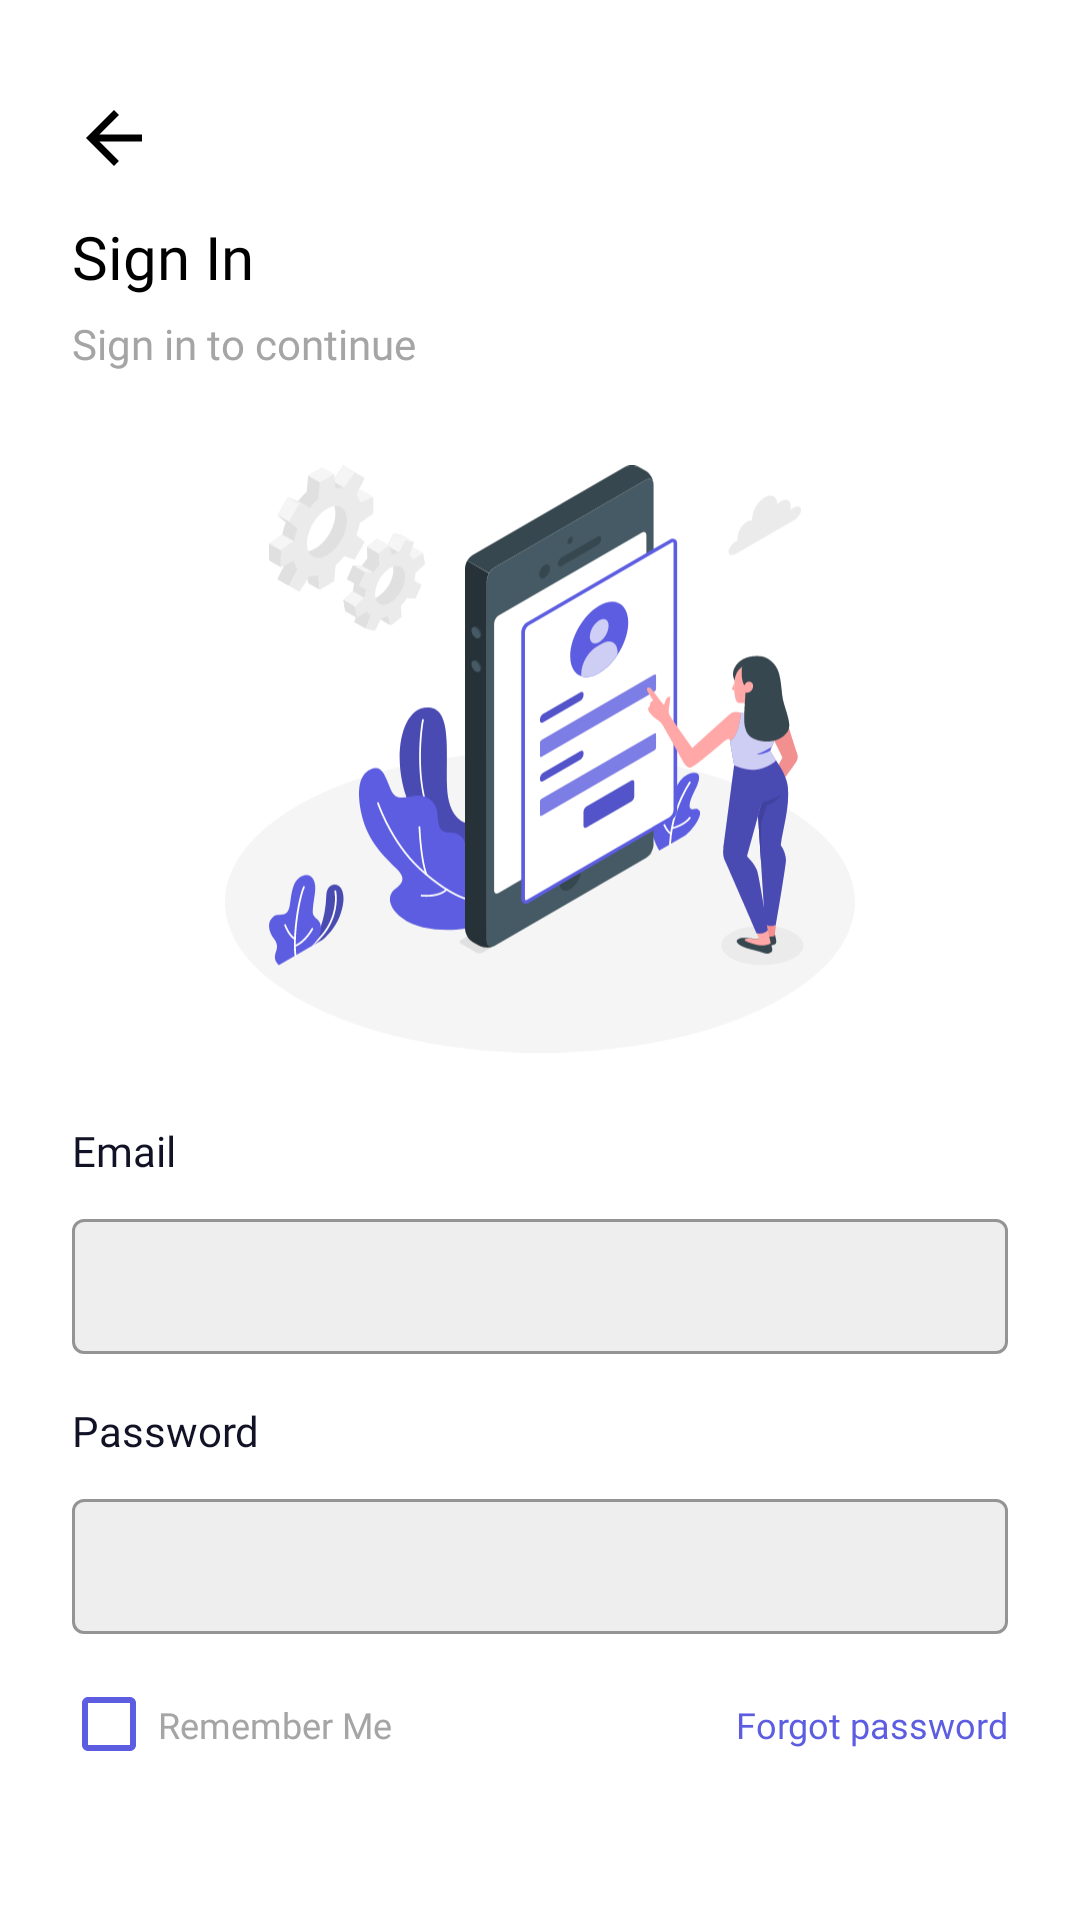

Write the Android layout XML for this screen, with the resource values it uses.
<!-- AndroidManifest.xml: application theme Theme.Consure -->
<!-- res/layout/fragment_login.xml -->
<?xml version="1.0" encoding="utf-8"?>
<androidx.constraintlayout.widget.ConstraintLayout xmlns:android="http://schemas.android.com/apk/res/android"
    xmlns:tools="http://schemas.android.com/tools"
    android:layout_width="match_parent"
    android:layout_height="match_parent"
    android:paddingHorizontal="24dp"
    xmlns:app="http://schemas.android.com/apk/res-auto"
    tools:context=".features.auth.login.LoginFragment">

    <ImageView
        android:id="@+id/iv_arrow_back"
        android:layout_width="28dp"
        android:layout_height="28dp"
        android:layout_marginTop="32dp"
        android:clickable="true"
        android:focusable="true"
        android:src="@drawable/ic_arrow_back_black_24"
        app:layout_constraintTop_toTopOf="parent"
        app:layout_constraintStart_toStartOf="parent"/>

    <TextView
        android:id="@+id/tv_sign_in"
        android:layout_width="wrap_content"
        android:layout_height="wrap_content"
        android:layout_marginTop="12dp"
        android:text="@string/sign_in"
        android:fontFamily="@font/poppins_semibold"
        android:textColor="@color/black"
        android:textSize="20sp"
        app:layout_constraintStart_toStartOf="@id/iv_arrow_back"
        app:layout_constraintTop_toBottomOf="@id/iv_arrow_back"/>

    <TextView
        android:id="@+id/tv_sign_in_description"
        android:layout_width="wrap_content"
        android:layout_height="wrap_content"
        android:layout_marginTop="6dp"
        android:text="@string/sign_in_description"
        android:fontFamily="@font/inter"
        android:textColor="@color/font_disable_2"
        android:textSize="14sp"
        app:layout_constraintStart_toStartOf="@id/tv_sign_in"
        app:layout_constraintTop_toBottomOf="@id/tv_sign_in"/>
    
    <ImageView
        android:id="@+id/iv_sign_in"
        android:layout_width="210dp"
        android:layout_height="210dp"
        android:src="@drawable/ic_sign_in_image"
        android:layout_marginTop="24dp"
        app:layout_constraintStart_toStartOf="parent"
        app:layout_constraintTop_toBottomOf="@id/tv_sign_in_description"
        app:layout_constraintEnd_toEndOf="parent"/>

    <TextView
        android:id="@+id/tv_email"
        android:layout_width="wrap_content"
        android:layout_height="wrap_content"
        android:layout_marginTop="16dp"
        android:fontFamily="@font/inter_semibold"
        android:text="@string/email"
        android:textColor="@color/font_active"
        android:textSize="14sp"
        app:layout_constraintStart_toStartOf="@id/tv_sign_in_description"
        app:layout_constraintTop_toBottomOf="@+id/iv_sign_in" />

    <com.google.android.material.textfield.TextInputLayout
        android:id="@+id/til_email"
        android:layout_width="match_parent"
        android:layout_height="wrap_content"
        android:layout_marginTop="8dp"
        style="@style/Widget.MaterialComponents.TextInputLayout.OutlinedBox.Dense"
        app:boxBackgroundColor="#EEEEEE"
        app:layout_constraintStart_toStartOf="@id/tv_email"
        app:layout_constraintTop_toBottomOf="@+id/tv_email">
        <com.google.android.material.textfield.TextInputEditText
            android:id="@+id/tiet_email"
            android:layout_width="match_parent"
            android:layout_height="wrap_content"
            android:fontFamily="@font/inter_semibold"
            android:inputType="textEmailAddress"
            android:textColor="@color/font_active"
            android:textColorHint="@color/font_disable_2"
            android:textSize="14sp" />
    </com.google.android.material.textfield.TextInputLayout>

    <TextView
        android:id="@+id/tv_password"
        android:layout_width="wrap_content"
        android:layout_height="wrap_content"
        android:layout_marginTop="16dp"
        android:fontFamily="@font/inter_semibold"
        android:text="@string/password"
        android:textColor="@color/font_active"
        android:textSize="14sp"
        app:layout_constraintStart_toStartOf="@id/tv_email"
        app:layout_constraintTop_toBottomOf="@+id/til_email"/>

    <com.google.android.material.textfield.TextInputLayout
        android:id="@+id/til_password"
        android:layout_width="match_parent"
        android:layout_height="wrap_content"
        android:layout_marginTop="8dp"
        style="@style/Widget.MaterialComponents.TextInputLayout.OutlinedBox.Dense"
        app:boxBackgroundColor="#EEEEEE"
        app:layout_constraintStart_toStartOf="@id/tv_password"
        app:layout_constraintTop_toBottomOf="@+id/tv_password">
        <com.google.android.material.textfield.TextInputEditText
            android:id="@+id/tiet_password"
            android:layout_width="match_parent"
            android:layout_height="wrap_content"
            android:fontFamily="@font/inter_semibold"
            android:inputType="textPassword"
            android:textColor="@color/font_active"
            android:textColorHint="@color/font_disable_2"
            android:textSize="14sp" />
    </com.google.android.material.textfield.TextInputLayout>

    <com.google.android.material.checkbox.MaterialCheckBox
        android:id="@+id/cb_remember_me"
        android:layout_width="wrap_content"
        android:layout_height="wrap_content"
        android:layout_marginTop="6dp"
        android:layout_marginStart="-12dp"
        app:buttonTint="@color/primary_100"
        app:layout_constraintStart_toStartOf="@id/til_password"
        app:layout_constraintTop_toBottomOf="@id/til_password"/>

    <TextView
        android:id="@+id/tv_remember_me"
        android:layout_width="wrap_content"
        android:layout_height="wrap_content"
        android:layout_marginStart="-8dp"
        android:text="@string/remember_me"
        android:fontFamily="@font/inter"
        android:textSize="12sp"
        android:textColor="@color/font_disable_2"
        app:layout_constraintTop_toTopOf="@id/cb_remember_me"
        app:layout_constraintBottom_toBottomOf="@id/cb_remember_me"
        app:layout_constraintStart_toEndOf="@id/cb_remember_me"/>

    <TextView
        android:id="@+id/tv_forgot_password"
        android:layout_width="wrap_content"
        android:layout_height="wrap_content"
        android:text="@string/forgot_password"
        android:fontFamily="@font/inter"
        android:textSize="12sp"
        android:textColor="@color/primary_100"
        app:layout_constraintTop_toTopOf="@id/tv_remember_me"
        app:layout_constraintBottom_toBottomOf="@id/tv_remember_me"
        app:layout_constraintEnd_toEndOf="@id/til_password"/>
    
    <com.google.android.material.button.MaterialButton
        android:id="@+id/btn_sign_in"
        android:layout_width="match_parent"
        android:layout_height="wrap_content"
        android:layout_marginTop="48dp"
        android:fontFamily="@font/inter_semibold"
        android:text="@string/sign_in"
        android:textColor="@color/white"
        android:textSize="16sp"
        android:textAllCaps="false"
        app:backgroundTint="@color/primary_100"
        app:cornerRadius="8dp"
        app:layout_constraintStart_toStartOf="@id/tv_remember_me"
        app:layout_constraintTop_toBottomOf="@+id/cb_remember_me" />

    <TextView
        android:id="@+id/tv_do_not_have_account"
        android:layout_width="match_parent"
        android:layout_height="wrap_content"
        android:layout_marginTop="10dp"
        android:fontFamily="@font/inter"
        android:text="@string/don_t_have_an_account"
        android:textColor="@color/font_disable_2"
        android:textSize="12sp"
        android:textAlignment="center"
        app:layout_constraintTop_toBottomOf="@+id/btn_sign_in" />
    
</androidx.constraintlayout.widget.ConstraintLayout>
<!-- resources referenced by this layout -->
<resources>
  <color name="black">#FF000000</color>
  <color name="font_active">#FF121226</color>
  <color name="font_disable_2">#FFA5A5A5</color>
  <color name="primary_100">#FF5C5DE0</color>
  <color name="white">#FFFFFFFF</color>
  <!-- drawable ic_sign_in_image: vector/xml drawable (drawable, 35239 chars, omitted) -->
  <string name="don_t_have_an_account">Don\'t have an account? <font color="#FF5C5DE0">Sign Up</font> </string>
  <string name="email">Email</string>
  <string name="forgot_password">Forgot password</string>
  <string name="password">Password</string>
  <string name="remember_me">Remember Me</string>
  <string name="sign_in">Sign In</string>
  <string name="sign_in_description">Sign in to continue</string>
  <style name="Theme.Consure" parent="Theme.MaterialComponents.Light.NoActionBar">
          
          <item name="colorPrimary">@color/primary_100</item>
          <item name="colorPrimaryVariant">@color/primary_80</item>
          <item name="colorOnPrimary">@color/white</item>
          
          <item name="colorSecondary">@color/font_secondary</item>
          <item name="colorSecondaryVariant">@color/font_secondary</item>
          <item name="colorOnSecondary">@color/black</item>
          
          <item name="android:statusBarColor">?attr/colorPrimaryVariant</item>
          
      </style>
  <color name="primary_80">#FFE3E3FB</color>
  <color name="font_secondary">#FF6F6F94</color>
</resources>
